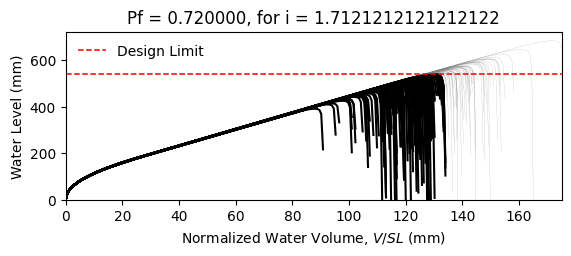

Source data for this figure (header and first rows):
W14X22, L = 360.0 in, slope = 0.020833333333333332 in/in, dead load = 6.944444444444444e-05 kip/in…
zwlim AISC Appendix 2, zwlim DAMP, zwlim Proposed for ASCE 7, zwlim Neglect Ponding, dhnom Denver, dhnom New York, dhnom New Orleans, dh Denver, dh New York, dh New Orleans, dmax
15.16, 15.45, 13.32, 15.16, 5.197, 5.197, 5.197, 11.09, 11.09, 11.09, 22.05, Safe, 
15.16, 15.45, 13.32, 15.16, 5.197, 5.197, 5.197, 11.09, 11.09, 11.09, 19.26, Fail, 
15.16, 15.45, 13.32, 15.16, 5.197, 5.197, 5.197, 11.09, 11.09, 11.09, 18.53, Fail, 
15.16, 15.45, 13.32, 15.16, 5.197, 5.197, 5.197, 11.09, 11.09, 11.09, 21.77, Safe, 
15.16, 15.45, 13.32, 15.16, 5.197, 5.197, 5.197, 11.09, 11.09, 11.09, 18.28, Fail, 
15.16, 15.45, 13.32, 15.16, 5.197, 5.197, 5.197, 11.09, 11.09, 11.09, 26.93, Safe, 
15.16, 15.45, 13.32, 15.16, 5.197, 5.197, 5.197, 11.09, 11.09, 11.09, 20.34, Fail, 
15.16, 15.45, 13.32, 15.16, 5.197, 5.197, 5.197, 11.09, 11.09, 11.09, 18.45, Fail, 
15.16, 15.45, 13.32, 15.16, 5.197, 5.197, 5.197, 11.09, 11.09, 11.09, 21.27, Fail, 
15.16, 15.45, 13.32, 15.16, 5.197, 5.197, 5.197, 11.09, 11.09, 11.09, 19.98, Fail, 
15.16, 15.45, 13.32, 15.16, 5.197, 5.197, 5.197, 11.09, 11.09, 11.09, 17.63, Fail, 
15.16, 15.45, 13.32, 15.16, 5.197, 5.197, 5.197, 11.09, 11.09, 11.09, 17.02, Fail, 
15.16, 15.45, 13.32, 15.16, 5.197, 5.197, 5.197, 11.09, 11.09, 11.09, 21.46, Safe, 
15.16, 15.45, 13.32, 15.16, 5.197, 5.197, 5.197, 11.09, 11.09, 11.09, 18.86, Fail, 
15.16, 15.45, 13.32, 15.16, 5.197, 5.197, 5.197, 11.09, 11.09, 11.09, 21.86, Safe, 
15.16, 15.45, 13.32, 15.16, 5.197, 5.197, 5.197, 11.09, 11.09, 11.09, 19.86, Fail, 
15.16, 15.45, 13.32, 15.16, 5.197, 5.197, 5.197, 11.09, 11.09, 11.09, 20.52, Fail, 
15.16, 15.45, 13.32, 15.16, 5.197, 5.197, 5.197, 11.09, 11.09, 11.09, 22.45, Safe, 
15.16, 15.45, 13.32, 15.16, 5.197, 5.197, 5.197, 11.09, 11.09, 11.09, 18.39, Fail, 
15.16, 15.45, 13.32, 15.16, 5.197, 5.197, 5.197, 11.09, 11.09, 11.09, 19.33, Fail, 
15.16, 15.45, 13.32, 15.16, 5.197, 5.197, 5.197, 11.09, 11.09, 11.09, 18.3, Fail, 
15.16, 15.45, 13.32, 15.16, 5.197, 5.197, 5.197, 11.09, 11.09, 11.09, 21.69, Safe, 
15.16, 15.45, 13.32, 15.16, 5.197, 5.197, 5.197, 11.09, 11.09, 11.09, 22.57, Safe, 
15.16, 15.45, 13.32, 15.16, 5.197, 5.197, 5.197, 11.09, 11.09, 11.09, 20.09, Fail, 
15.16, 15.45, 13.32, 15.16, 5.197, 5.197, 5.197, 11.09, 11.09, 11.09, 19.21, Fail, 
15.16, 15.45, 13.32, 15.16, 5.197, 5.197, 5.197, 11.09, 11.09, 11.09, 16.95, Fail, 
15.16, 15.45, 13.32, 15.16, 5.197, 5.197, 5.197, 11.09, 11.09, 11.09, 21.16, Fail, 
15.16, 15.45, 13.32, 15.16, 5.197, 5.197, 5.197, 11.09, 11.09, 11.09, 20.85, Fail, 
15.16, 15.45, 13.32, 15.16, 5.197, 5.197, 5.197, 11.09, 11.09, 11.09, 18.47, Fail, 
15.16, 15.45, 13.32, 15.16, 5.197, 5.197, 5.197, 11.09, 11.09, 11.09, 23.29, Safe, 
15.16, 15.45, 13.32, 15.16, 5.197, 5.197, 5.197, 11.09, 11.09, 11.09, 20.47, Fail, 
15.16, 15.45, 13.32, 15.16, 5.197, 5.197, 5.197, 11.09, 11.09, 11.09, 21.19, Fail, 
15.16, 15.45, 13.32, 15.16, 5.197, 5.197, 5.197, 11.09, 11.09, 11.09, 19.03, Fail, 
15.16, 15.45, 13.32, 15.16, 5.197, 5.197, 5.197, 11.09, 11.09, 11.09, 22.61, Safe, 
15.16, 15.45, 13.32, 15.16, 5.197, 5.197, 5.197, 11.09, 11.09, 11.09, 21.51, Safe, 
15.16, 15.45, 13.32, 15.16, 5.197, 5.197, 5.197, 11.09, 11.09, 11.09, 18.4, Fail, 
15.16, 15.45, 13.32, 15.16, 5.197, 5.197, 5.197, 11.09, 11.09, 11.09, 20.82, Fail, 
15.16, 15.45, 13.32, 15.16, 5.197, 5.197, 5.197, 11.09, 11.09, 11.09, 21.17, Fail, 
15.16, 15.45, 13.32, 15.16, 5.197, 5.197, 5.197, 11.09, 11.09, 11.09, 22.06, Safe, 
15.16, 15.45, 13.32, 15.16, 5.197, 5.197, 5.197, 11.09, 11.09, 11.09, 17.82, Fail, 
15.16, 15.45, 13.32, 15.16, 5.197, 5.197, 5.197, 11.09, 11.09, 11.09, 22.52, Safe, 
15.16, 15.45, 13.32, 15.16, 5.197, 5.197, 5.197, 11.09, 11.09, 11.09, 19.04, Fail, 
15.16, 15.45, 13.32, 15.16, 5.197, 5.197, 5.197, 11.09, 11.09, 11.09, 19.99, Fail, 
15.16, 15.45, 13.32, 15.16, 5.197, 5.197, 5.197, 11.09, 11.09, 11.09, 19.51, Fail, 
15.16, 15.45, 13.32, 15.16, 5.197, 5.197, 5.197, 11.09, 11.09, 11.09, 22.26, Safe, 
15.16, 15.45, 13.32, 15.16, 5.197, 5.197, 5.197, 11.09, 11.09, 11.09, 17.42, Fail, 
15.16, 15.45, 13.32, 15.16, 5.197, 5.197, 5.197, 11.09, 11.09, 11.09, 20.33, Fail, 
15.16, 15.45, 13.32, 15.16, 5.197, 5.197, 5.197, 11.09, 11.09, 11.09, 19.02, Fail, 
15.16, 15.45, 13.32, 15.16, 5.197, 5.197, 5.197, 11.09, 11.09, 11.09, 20.39, Fail, 
15.16, 15.45, 13.32, 15.16, 5.197, 5.197, 5.197, 11.09, 11.09, 11.09, 18.59, Fail, 
15.16, 15.45, 13.32, 15.16, 5.197, 5.197, 5.197, 11.09, 11.09, 11.09, 21.72, Safe, 
15.16, 15.45, 13.32, 15.16, 5.197, 5.197, 5.197, 11.09, 11.09, 11.09, 16.33, Fail, 
15.16, 15.45, 13.32, 15.16, 5.197, 5.197, 5.197, 11.09, 11.09, 11.09, 20.44, Fail, 
15.16, 15.45, 13.32, 15.16, 5.197, 5.197, 5.197, 11.09, 11.09, 11.09, 19.01, Fail, 
15.16, 15.45, 13.32, 15.16, 5.197, 5.197, 5.197, 11.09, 11.09, 11.09, 23.17, Safe, 
15.16, 15.45, 13.32, 15.16, 5.197, 5.197, 5.197, 11.09, 11.09, 11.09, 18.91, Fail, 
15.16, 15.45, 13.32, 15.16, 5.197, 5.197, 5.197, 11.09, 11.09, 11.09, 20, Fail, 
15.16, 15.45, 13.32, 15.16, 5.197, 5.197, 5.197, 11.09, 11.09, 11.09, 18.88, Fail, 
15.16, 15.45, 13.32, 15.16, 5.197, 5.197, 5.197, 11.09, 11.09, 11.09, 17.1, Fail, 
... 142 more rows
